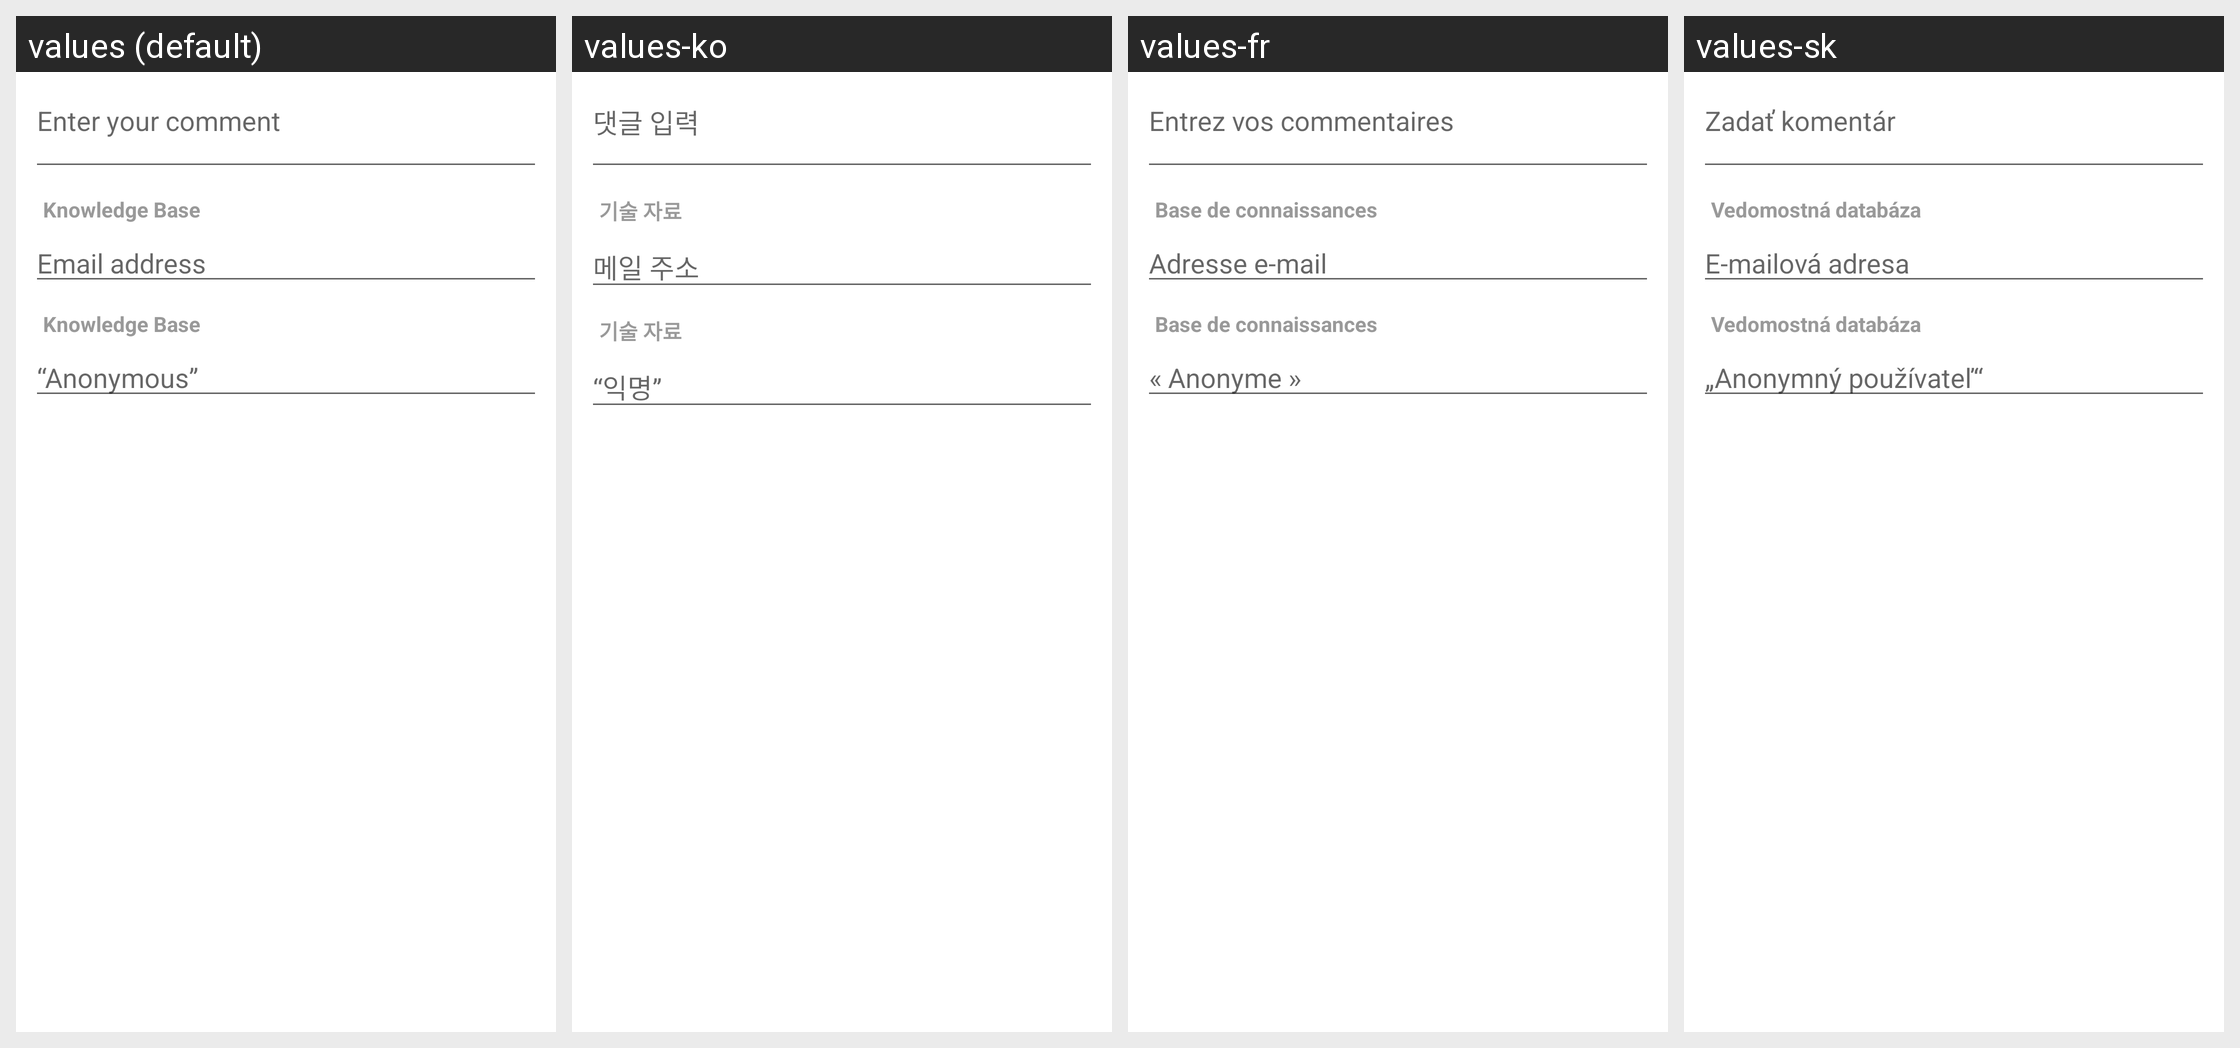

Strings drawn on this Android screen and how each of the app's shown locales translates them:
Android screen res/layout/uv_comment_dialog.xml rendered under 4 locales, left to right: values (default), values-ko, values-fr, values-sk. Device: Nexus 5 (rendered at 1080×1920; each locale shown at half size, 540×960, under a caption strip naming it); theme Theme.MaterialComponents.DayNight.NoActionBar.
Other locales in the repository, not shown: values-af, values-bg, values-ca, values-cs, values-da, values-de, values-el, values-en, values-en-rGB, values-es, values-fi, values-hi, values-hr, values-hu, values-in, values-it, values-ja, values-lt, values-lv, values-nb-rNO, values-nl, values-pl, values-pt, values-pt-rBR, values-pt-rPT, values-ro, values-ru, values-sl, values-sr, values-sv, values-th, values-tl, values-tr, values-uk, values-vi, values-zh-rCN, values-zh-rTW.
Strings drawn on this screen, with the default value and each locale's value (text and hints the layout hard-codes, and strings that could not be matched under every locale, appear in the picture but are not listed):

uv_comment_hint
  values: Enter your comment
  values-ko: 댓글 입력
  values-fr: Entrez vos commentaires
  values-sk: Zadať komentár

uv_email_address
  values: Email address
  values-ko: 메일 주소
  values-fr: Adresse e-mail
  values-sk: E-mailová adresa

uv_name_hint
  values: “Anonymous”
  values-ko: “익명”
  values-fr: « Anonyme »
  values-sk: „Anonymný používateľ“

uv_knowledge_base
  values: Knowledge Base
  values-ko: 기술 자료
  values-fr: Base de connaissances
  values-sk: Vedomostná databáza
